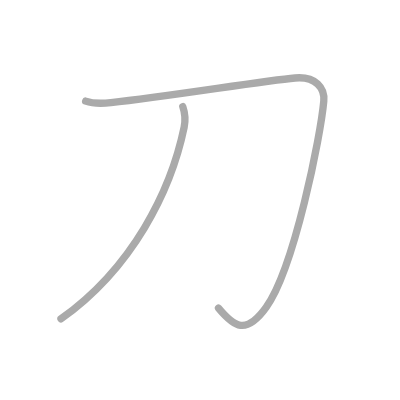
t = 0.00 s
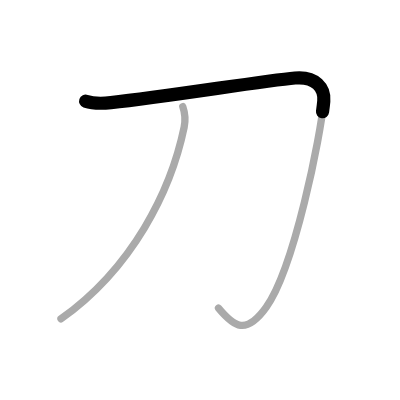
t = 0.50 s
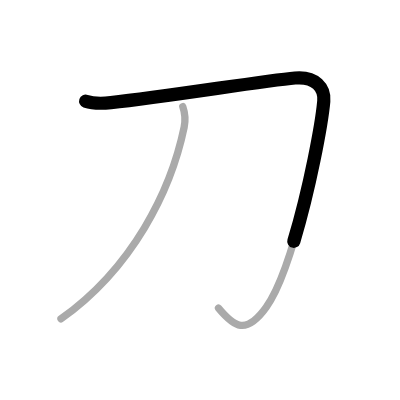
t = 0.75 s
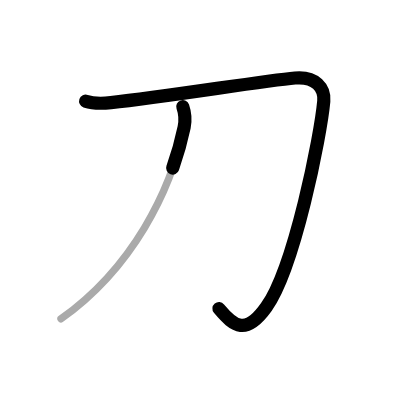
t = 1.25 s
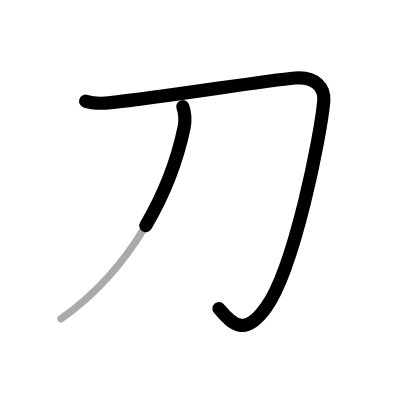
t = 1.50 s
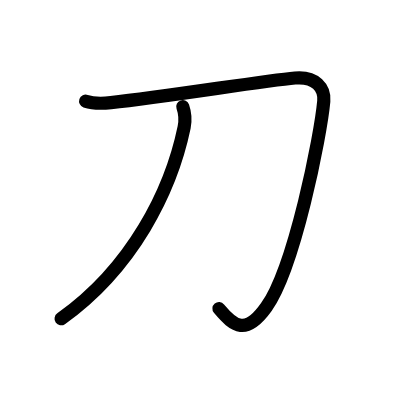
t = 2.00 s

The animated SVG that drew these frames (rendered in a browser with its animation timeline set to each time). Animation: 2 SMIL elements (animate=2); one cycle of 2.00 s.

<?xml version="1.0" standalone="no"?>
<!DOCTYPE svg PUBLIC "-//W3C//DTD SVG 1.1//EN"   "http://www.w3.org/Graphics/SVG/1.1/DTD/svg11.dtd">
<svg width="400px" height="400px"  version="1.1" xmlns="http://www.w3.org/2000/svg">
  <defs>
    <marker id="Triangle" viewBox="0 0 10 10" refX="0" refY="5" markerUnits="strokeWidth" markerWidth="3" style="stroke-opacity:0%;fill:#aaaaaa;" markerHeight="2" orient="auto">
      <path d="M 0 0 L 10 5 L 0 10 z" />
    </marker>
    
    <marker id="Arrow" viewBox="0 0 10 10" refX="5" refY="5" markerUnits="strokeWidth" markerWidth="1.8" style="stroke-opacity:0%;fill:#770000;" markerHeight="2" orient="auto">
      <path d="M 0 4 L 6 4 L 4 1 L 10 5 L 4 9 L 6 6 L 0 6 z" />
        <circle cx="5" cy="5" r="5" />
      </marker>
    
    <marker id="TriangleRed" viewBox="0 0 10 10" refX="0" refY="5" markerUnits="strokeWidth" markerWidth="3" style="stroke-opacity:0%;fill:#CC0000;" markerHeight="2" orient="auto">
      <path d="M 0 0 L 10 5 L 0 10 z" />
    </marker>
    
    <marker id="ArrowRed" viewBox="0 0 10 10" refX="5" refY="5" markerUnits="strokeWidth" markerWidth="1.8" style="stroke-opacity:0%;fill:#CC0000;" markerHeight="2" orient="auto">
      <path d="M 0 4 L 6 4 L 4 1 L 10 5 L 4 9 L 6 6 L 0 6 z" />
        <circle cx="5" cy="5" r="5" />
      </marker>
    
  </defs>
  
  <path style="fill:#ffffff; fill-opacity:100%; fill-rule:evenodd; stroke-width:0;" d="M 0 0 L 400px 0 L 400px 400px L 0 400px L 0 0" />

  <g transform="scale(3.6697247706422 3.6697247706422)">
<path style="fill:none; fill-opacity:0%; fill-rule:evenodd; stroke:#aaaaaa; stroke-opacity:100%; stroke-width: 1.5pt; stroke-linejoin:round; stroke-linecap:round;" d="M23.34 27.56c2.19 0.76 4.95 0.62 6.87 0.41c15.78-1.72 41.52-5.94 50.19-6.72c5.64-0.51 8.15 2.77 7.83 6.31c-0.83 9.35-7.98 45.4-15.67 56.15C67 91.5 63.75 89 59.54 83.94"></path>
<path style="fill:none; fill-opacity:0%; fill-rule:evenodd; stroke:#aaaaaa; stroke-opacity:100%; stroke-width: 1.5pt; stroke-linejoin:round; stroke-linecap:round;" d="M49.81 29.06c0.7 2.01 0.74 3.8 0.37 5.63C46.59 52 36.12 73 16.62 86.88"></path>

<path style="fill:none; fill-opacity:0%; fill-rule:evenodd; stroke:#000000; stroke-opacity:100%; stroke-width: 2.7pt; stroke-linejoin:round; stroke-linecap:round;" d="M23.34 27.56c2.19 0.76 4.95 0.62 6.87 0.41c15.78-1.72 41.52-5.94 50.19-6.72c5.64-0.51 8.15 2.77 7.83 6.31c-0.83 9.35-7.98 45.4-15.67 56.15C67 91.5 63.75 89 59.54 83.94" pathLength="100" stroke-dashoffset="100" stroke-dasharray="100 105"><animate id="dashAnim1" attributeName="stroke-dashoffset" from="100" to="0" dur="1s" calcMode="linear" fill="freeze"/></path>
<path style="fill:none; fill-opacity:0%; fill-rule:evenodd; stroke:#000000; stroke-opacity:100%; stroke-width: 2.7pt; stroke-linejoin:round; stroke-linecap:round;" d="M49.81 29.06c0.7 2.01 0.74 3.8 0.37 5.63C46.59 52 36.12 73 16.62 86.88" pathLength="100" stroke-dashoffset="100" stroke-dasharray="100 105"><animate id="dashAnim2" attributeName="stroke-dashoffset" from="100" to="0" dur="1s" calcMode="linear" begin="dashAnim1.end" fill="freeze"/></path>

</g>

</svg>  
          
